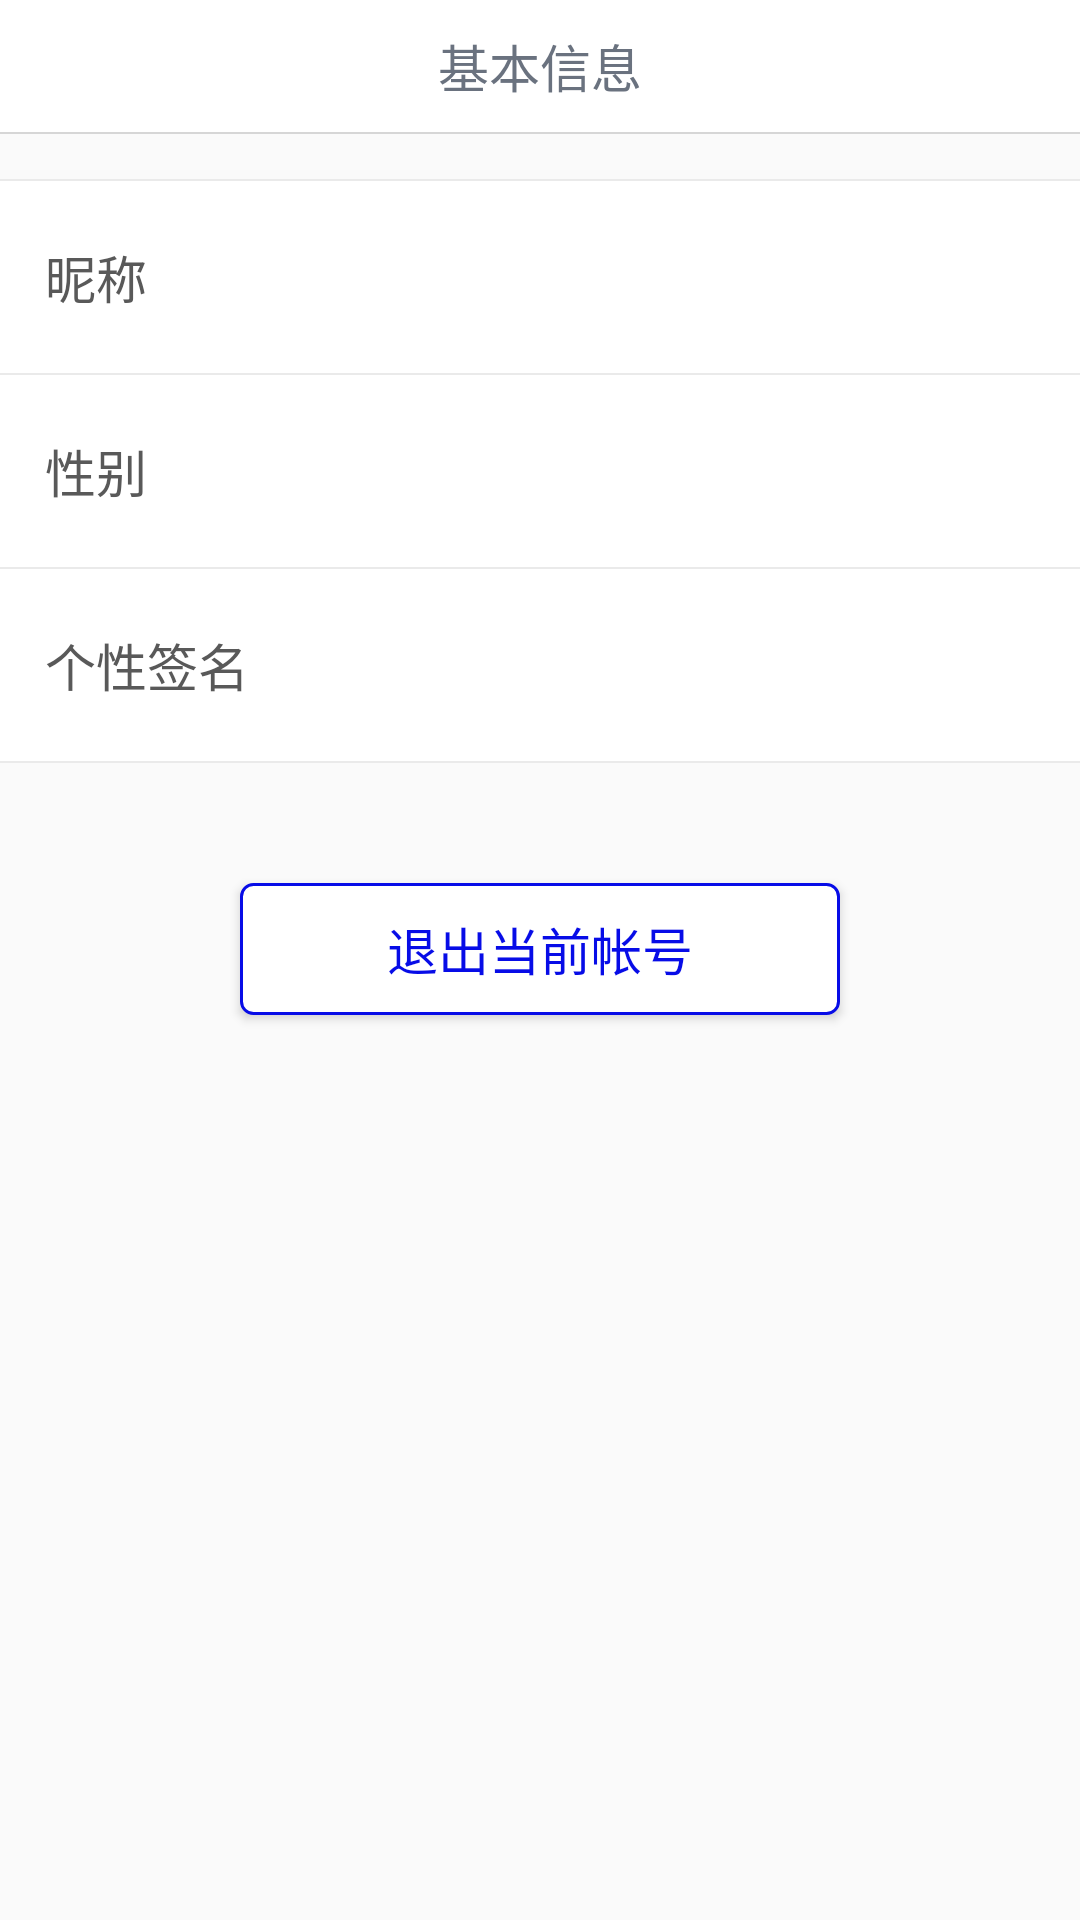

Here is an Android app screen rendered from its layout file. Give the layout XML and the strings, colors and styles it references.
<!-- AndroidManifest.xml: application theme AppTheme -->
<!-- res/layout/activity_change_mineinfo.xml -->
<LinearLayout xmlns:android="http://schemas.android.com/apk/res/android"
    xmlns:tools="http://schemas.android.com/tools"
    android:id="@+id/main"
    android:layout_width="match_parent"
    android:layout_height="match_parent"
    android:background="@color/setting_background"
    android:orientation="vertical">

    <RelativeLayout
        android:id="@+id/setting_header"
        android:layout_width="fill_parent"
        android:layout_height="44dp"
        android:background="@color/white">

        <ImageView
            android:id="@+id/change_info_back"
            android:layout_width="26dp"
            android:layout_height="26dp"
            android:layout_alignParentLeft="true"
            android:layout_centerVertical="true"
            android:layout_marginLeft="16dp"
            android:clickable="true"
            android:src="@drawable/topbar_back_black" />

        <TextView
            android:layout_width="wrap_content"
            android:layout_height="wrap_content"
            android:layout_centerInParent="true"
            android:text="@string/base_info"
            android:textColor="@color/tab_text_color"
            android:textSize="17sp" />
    </RelativeLayout>

    <View
        android:layout_width="fill_parent"
        android:layout_height="0.5dp"
        android:alpha="0.5"
        android:background="@color/setting_header_divider" />

    <View
        android:layout_width="fill_parent"
        android:layout_height="0.5dp"
        android:layout_marginTop="15dp"
        android:background="@color/setting_divider" />

    <RelativeLayout
        android:id="@+id/set_nickname"
        android:layout_width="fill_parent"
        android:layout_height="64dp"
        android:background="@color/white"
        android:clickable="true">

        <ImageView
            android:layout_width="8dp"
            android:layout_height="13dp"
            android:layout_alignParentRight="true"
            android:layout_centerVertical="true"
            android:layout_marginRight="15dp"
            android:src="@drawable/arrow_right" />

        <TextView
            android:id="@+id/nickname"
            android:layout_width="wrap_content"
            android:layout_height="wrap_content"
            android:layout_centerVertical="true"
            android:layout_marginLeft="51dp"
            android:layout_toRightOf="@+id/nicknameHint"
            android:textColor="@color/content_color"
            android:textSize="17sp" />

        <TextView
            android:id="@+id/nicknameHint"
            android:layout_width="wrap_content"
            android:layout_height="wrap_content"
            android:layout_alignParentLeft="true"
            android:layout_centerVertical="true"
            android:layout_marginLeft="15dp"
            android:text="@string/nickname"
            android:textColor="@color/sl_artical_detail"
            android:textSize="17sp" />
    </RelativeLayout>

    <View
        android:layout_width="fill_parent"
        android:layout_height="0.5dp"
        android:background="@color/setting_divider" />

    <RelativeLayout
        android:id="@+id/set_sex"
        android:layout_width="fill_parent"
        android:layout_height="64dp"
        android:background="@color/white"
        android:clickable="true">

        <ImageView
            android:layout_width="8dp"
            android:layout_height="13dp"
            android:layout_alignParentRight="true"
            android:layout_centerVertical="true"
            android:layout_marginRight="15dp"
            android:src="@drawable/arrow_right" />

        <TextView
            android:id="@+id/sex"
            android:layout_width="wrap_content"
            android:layout_height="wrap_content"
            android:layout_centerVertical="true"
            android:layout_marginLeft="51dp"
            android:layout_toRightOf="@+id/sexHint"
            android:textColor="@color/content_color"
            android:textSize="17sp" />

        <TextView
            android:id="@+id/sexHint"
            android:layout_width="wrap_content"
            android:layout_height="wrap_content"
            android:layout_alignParentLeft="true"
            android:layout_centerVertical="true"
            android:layout_marginLeft="15dp"
            android:text="@string/sex"
            android:textColor="@color/sl_artical_detail"
            android:textSize="17sp" />
    </RelativeLayout>

    <View
        android:layout_width="fill_parent"
        android:layout_height="0.5dp"
        android:background="@color/setting_divider" />

    <RelativeLayout
        android:id="@+id/set_signature"
        android:layout_width="fill_parent"
        android:layout_height="64dp"
        android:background="@color/white"
        android:clickable="true">

        <ImageView
            android:layout_width="8dp"
            android:layout_height="13dp"
            android:layout_alignParentRight="true"
            android:layout_centerVertical="true"
            android:layout_marginRight="15dp"
            android:src="@drawable/arrow_right" />

        <TextView
            android:id="@+id/signature"
            android:layout_width="wrap_content"
            android:layout_height="wrap_content"
            android:layout_centerVertical="true"
            android:layout_marginLeft="17dp"
            android:layout_toRightOf="@+id/signHint"
            android:textColor="@color/content_color"
            android:textSize="17sp" />

        <TextView
            android:id="@+id/signHint"
            android:layout_width="wrap_content"
            android:layout_height="wrap_content"
            android:layout_alignParentLeft="true"
            android:layout_centerVertical="true"
            android:layout_marginLeft="15dp"
            android:text="@string/signature"
            android:textColor="@color/sl_artical_detail"
            android:textSize="17sp" />
    </RelativeLayout>

    <View
        android:layout_width="fill_parent"
        android:layout_height="0.5dp"
        android:background="@color/setting_divider" />

    <Button
        android:id="@+id/logoutButton"
        android:layout_width="200dp"
        android:layout_height="44dp"
        android:layout_gravity="center"
        android:layout_marginTop="40dp"
        android:background="@drawable/new_blog_background"
        android:textColor="@color/load_logo"
        android:text="@string/exit"
        android:textSize="17sp" />
</LinearLayout>
<!-- resources referenced by this layout -->
<resources>
  <color name="content_color">#c1c1c1</color>
  <color name="load_logo">#070ce7</color>
  <color name="setting_background">#fafafa</color>
  <color name="setting_divider">#eaeaea</color>
  <color name="setting_header_divider">#b2b2b2</color>
  <color name="sl_artical_detail">#595959</color>
  <color name="tab_text_color">#6A727F</color>
  <color name="white">#ffffff</color>
  <!-- drawable new_blog_background (drawable-v24) -->
  <?xml version="1.0" encoding="utf-8"?>
  <shape xmlns:android="http://schemas.android.com/apk/res/android" 
      android:shape="rectangle"  >
      <corners android:radius="4dp" />
  	<solid android:color="@color/white" />
  	<stroke android:color="@color/load_logo" android:width="1dp" />
  </shape>
  <string name="base_info">基本信息</string>
  <string name="exit">退出当前帐号</string>
  <string name="nickname">昵称</string>
  <string name="sex">性别</string>
  <string name="signature">个性签名</string>
  <style name="AppTheme" parent="AppBaseTheme" />
  <style name="AppBaseTheme" parent="Theme.AppCompat.Light.NoActionBar">
          
      </style>
</resources>
